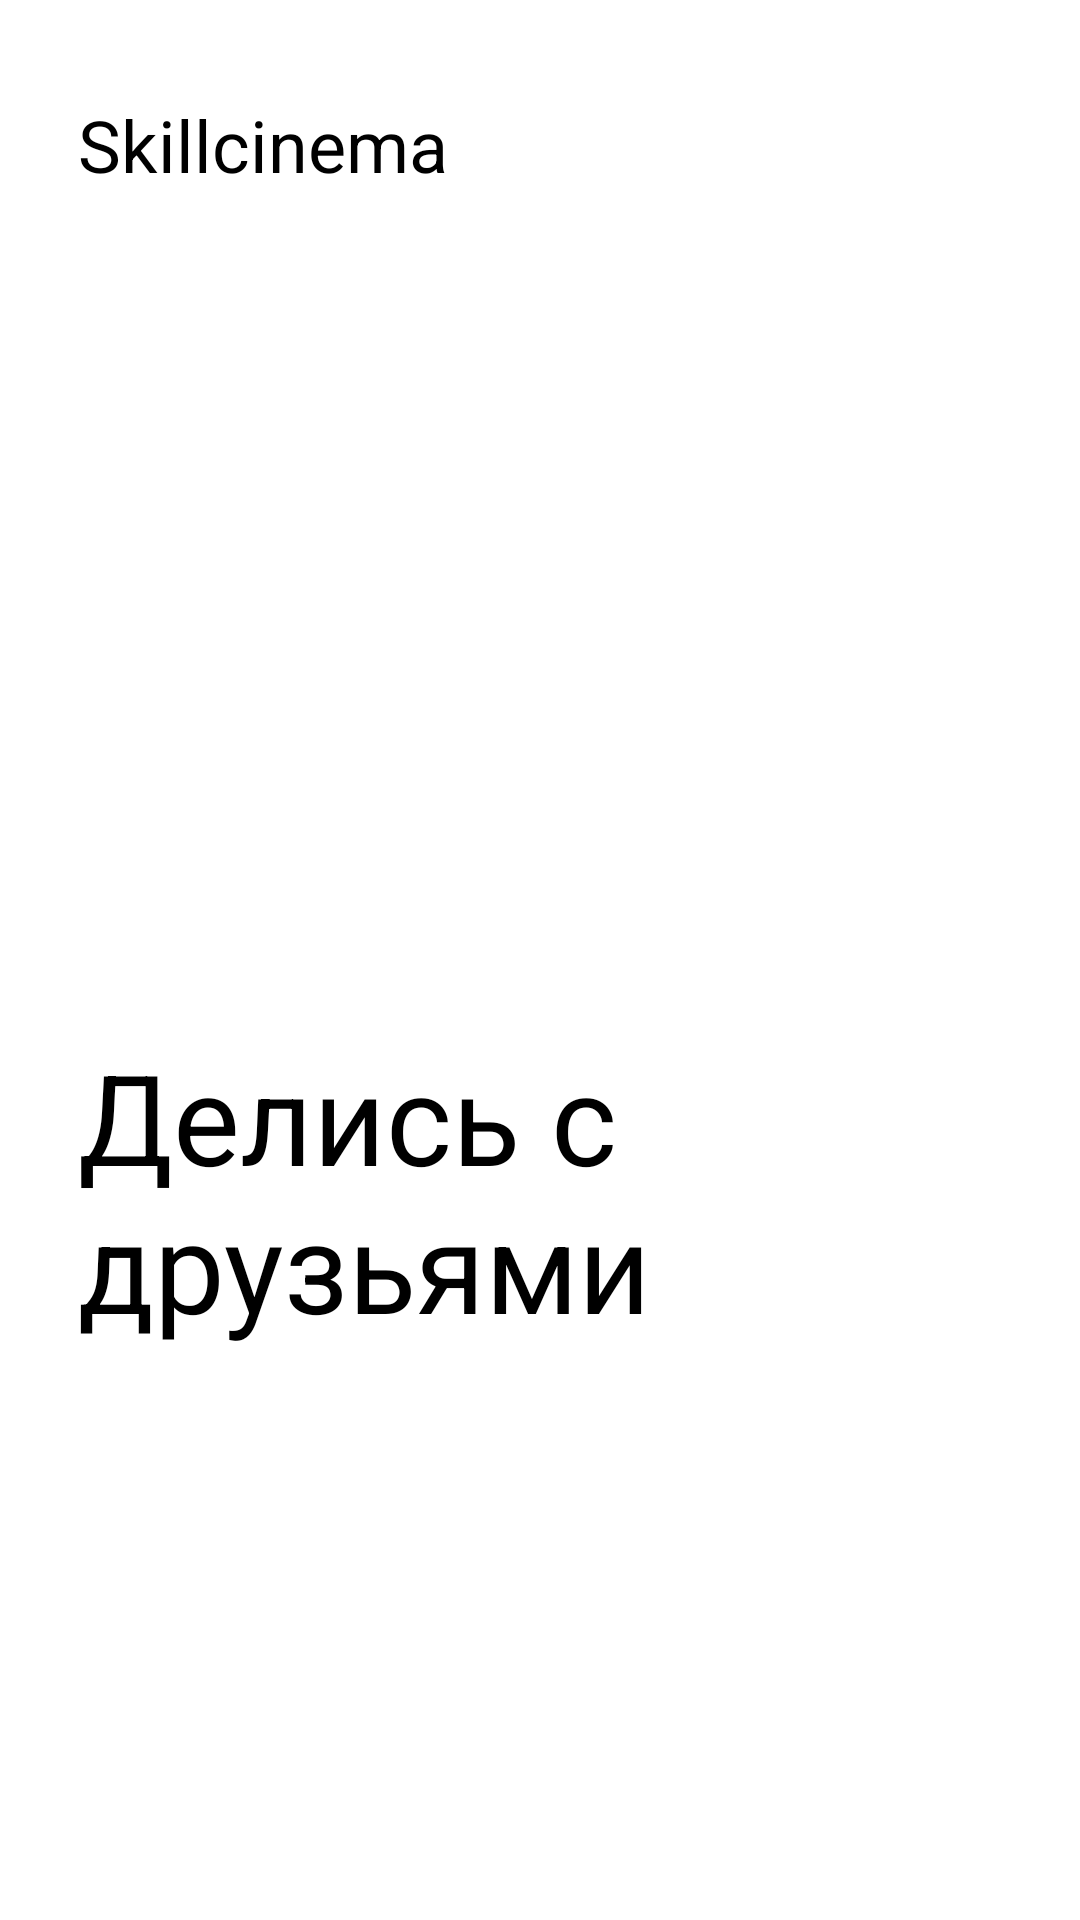

Layout XML and referenced resources for this Android screen:
<!-- AndroidManifest.xml: application theme Theme.Final_android_lvl1 -->
<!-- res/layout/layout_onboarding_page_3.xml -->
<?xml version="1.0" encoding="utf-8"?>
<androidx.constraintlayout.widget.ConstraintLayout xmlns:android="http://schemas.android.com/apk/res/android"
    xmlns:app="http://schemas.android.com/apk/res-auto"
    xmlns:tools="http://schemas.android.com/tools"
    android:layout_width="match_parent"
    android:layout_height="match_parent">

    <TextView
        android:id="@+id/onboarding3_text"
        android:layout_width="wrap_content"
        android:layout_height="wrap_content"
        android:layout_marginTop="32dp"
        android:paddingStart="26dp"
        android:text="@string/skillcinema"
        android:textColor="@color/black"
        android:textSize="24sp"
        app:layout_constraintStart_toStartOf="parent"
        app:layout_constraintTop_toTopOf="parent" />

    <ImageView
        android:id="@+id/onboarding3_view"
        android:layout_width="wrap_content"
        android:layout_height="wrap_content"
        android:layout_marginTop="16dp"
        android:src="@drawable/onboarding3"
        app:layout_constraintBottom_toBottomOf="parent"
        app:layout_constraintEnd_toEndOf="parent"
        app:layout_constraintStart_toStartOf="parent"
        app:layout_constraintTop_toTopOf="parent" />

    <TextView
        android:id="@+id/onboarding3_bottom_text"
        android:layout_width="wrap_content"
        android:layout_height="wrap_content"
        android:layout_marginTop="16dp"
        android:paddingStart="26dp"
        android:text="@string/share_with_friends"
        android:textColor="@color/black"
        android:textSize="42sp"
        app:layout_constraintEnd_toEndOf="parent"
        app:layout_constraintStart_toStartOf="parent"
        app:layout_constraintTop_toBottomOf="@id/onboarding3_view" />
</androidx.constraintlayout.widget.ConstraintLayout>
<!-- resources referenced by this layout -->
<resources>
  <color name="black">#FF000000</color>
  <string name="share_with_friends">Делись с друзьями</string>
  <string name="skillcinema">Skillcinema</string>
  <style name="Theme.Final_android_lvl1" parent="Theme.MaterialComponents.DayNight.NoActionBar" />
</resources>
